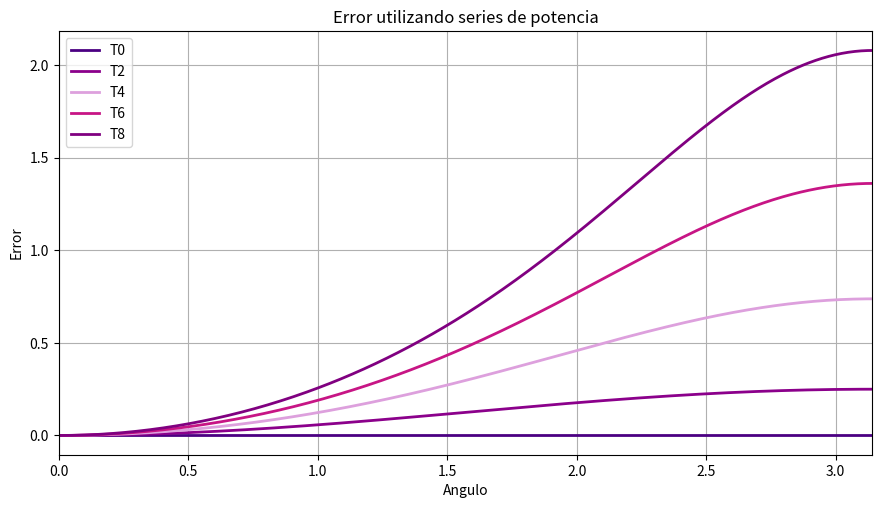

Write Python code to recreate this figure.

#-*- coding: utf-8 -*-
from scipy.integrate import quad
from pylab import *
import  math 
import numpy as np
import matplotlib.pyplot as plt

#Definiendo las constantes 
#gravedad
g=9.8        
#longitud de la cuerda
l=2.5  

#Periodo base
T0=2*np.pi*np.sqrt(l/g)

n=500
e=0.001
#Rango de theta0 
theta0=np.linspace(e,(np.pi)+e,n) 


#Definiendo arreglos para resultados arrojados
S=[0 for i in range(n)]
TT=[0 for i in range(n)]
R=[0 for i in range(n)]
T=[0 for i in range(n)]
real0=[0 for i in range(n)]
real2=[0 for i in range(n)]
real4=[0 for i in range(n)]
real6=[0 for i in range(n)]
real8=[0 for i in range(n)]

#------------------------------------------
#Creando doble loop para considerar los casos
#donde se agregan mas terminos de la serie de potencias


M0=0

#Comenzando un loop para poder calcular todos los resultados 
#posibles contemplando un angulo inicial variante
for i in range(M0):
    for j in range(0,n):
        F1=float(math.factorial(2*i))
        F2=float(((2**i)*(math.factorial(i)))**2)
        
        S[j]=np.sin(theta0[j]/2)**(2*i)
        TT[j]=((F1/F2)**2)*(S[j])
        R[j]=TT[j]+R[j]
        T[j]=R[j]*T0
        real0[j]=(T[j]/T0)
#------------------------------------------        
M2=2
for i in range(M2):
    for j in range(0,n):
        F1=float(math.factorial(2*i))
        F2=float(((2**i)*(math.factorial(i)))**2)
        
        S[j]=np.sin(theta0[j]/2)**(2*i)
        TT[j]=((F1/F2)**2)*(S[j])
        R[j]=TT[j]+R[j]
        T[j]=R[j]*T0
        real2[j]=(T[j]/T0)-1
#------------------------------------------        
M4=4
for i in range(M4):
    for j in range(0,n):
        F1=float(math.factorial(2*i))
        F2=float(((2**i)*(math.factorial(i)))**2)
        
        S[j]=np.sin(theta0[j]/2)**(2*i)
        TT[j]=((F1/F2)**2)*(S[j])
        R[j]=TT[j]+R[j]
        T[j]=R[j]*T0
        real4[j]=(T[j]/T0)-2
#------------------------------------------
M6=6
for i in range(M6):
    for j in range(0,n):
        F1=float(math.factorial(2*i))
        F2=float(((2**i)*(math.factorial(i)))**2)
        
        S[j]=np.sin(theta0[j]/2)**(2*i)
        TT[j]=((F1/F2)**2)*(S[j])
        R[j]=TT[j]+R[j]
        T[j]=R[j]*T0
        real6[j]=(T[j]/T0)-3
#------------------------------------------
M8=8
for i in range(M8):
    for j in range(0,n):
        F1=float(math.factorial(2*i))
        F2=float(((2**i)*(math.factorial(i)))**2)
        
        S[j]=np.sin(theta0[j]/2)**(2*i)
        TT[j]=((F1/F2)**2)*(S[j])
        R[j]=TT[j]+R[j]
        T[j]=R[j]*T0
        real8[j]=(T[j]/T0)-4

#Gráfica
plt.plot(theta0, real0, 'indigo',linewidth=2, label="T0")
plt.plot(theta0, real2, 'darkmagenta',linewidth=2, label="T2")
plt.plot(theta0, real4, 'plum',linewidth=2, label="T4")
plt.plot(theta0, real6, 'mediumvioletred',linewidth=2, label="T6")
plt.plot(theta0, real8, 'purple',linewidth=2, label="T8")
plt.title('Error utilizando series de potencia')
plt.grid()
plt.xlabel('Angulo')
plt.xlim(0,np.pi)
plt.ylabel('Error')
plt.legend(loc='best')


#Pa' guardar la foto sin problemas
fig = matplotlib.pyplot.gcf()
fig.set_size_inches(10.5,5.5)
fig.savefig('error.png',dpi=100)

